Image classification data set "dataset-custom" (amolvyas-6/DL-EL on GitHub). Class labels (2): normal road, potholes.

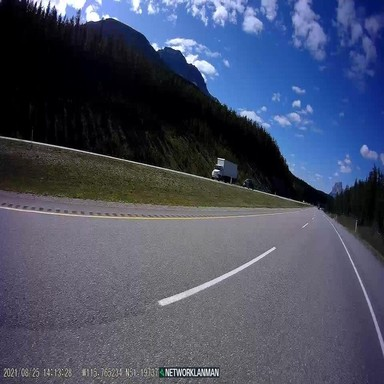
Label: normal road

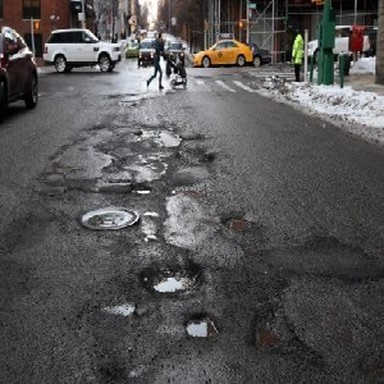
Label: potholes

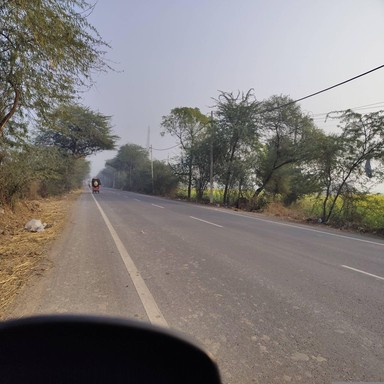
Label: normal road

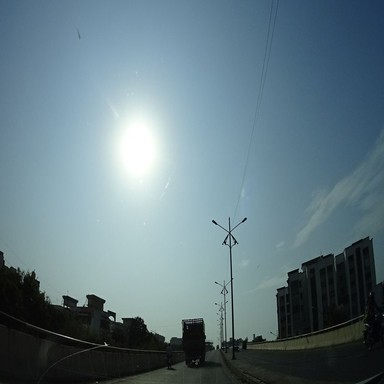
Label: normal road

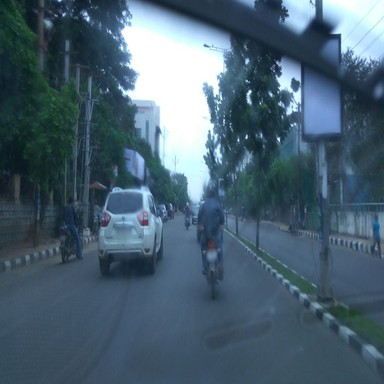
Label: normal road

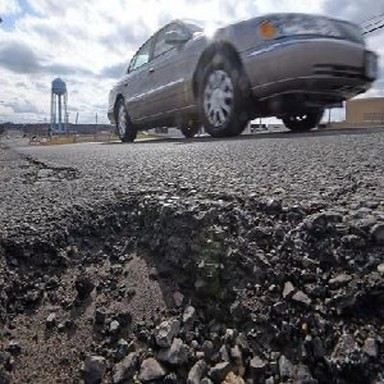
Label: potholes
